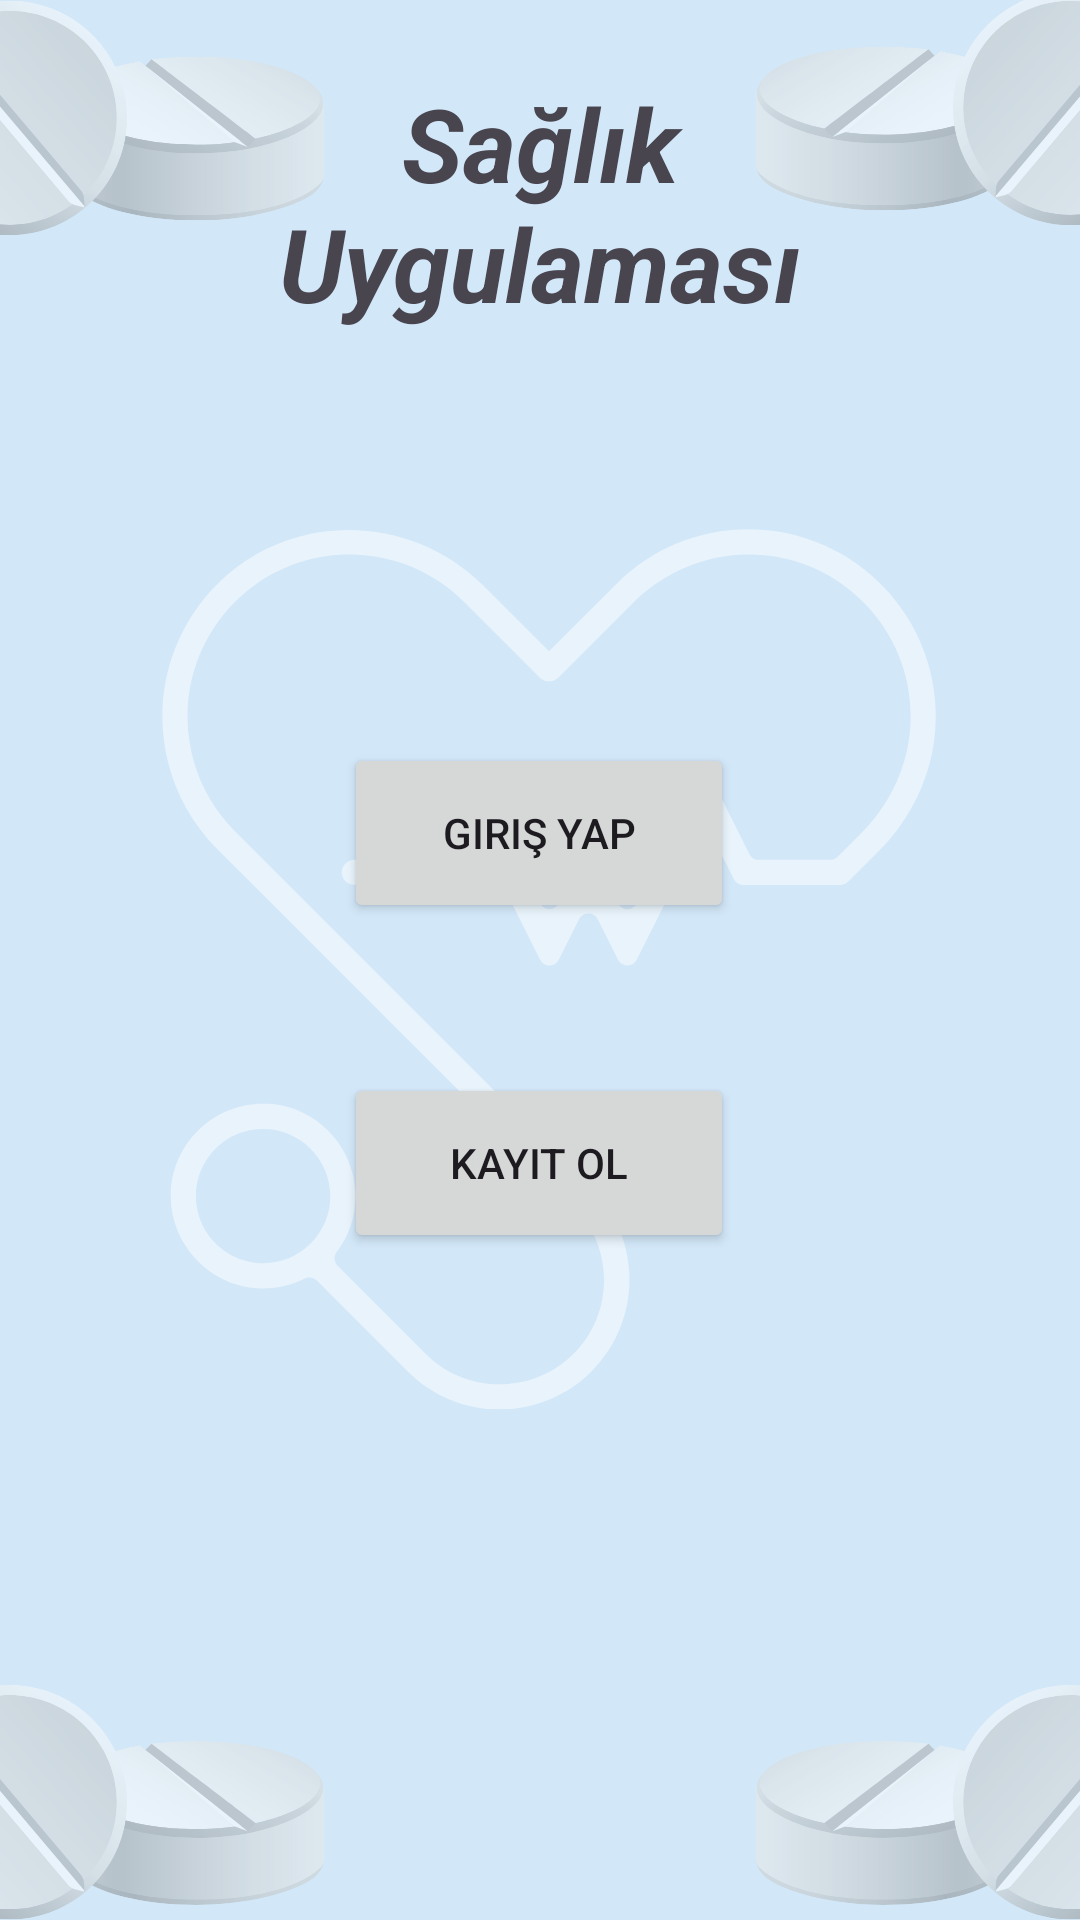

The Android layout XML behind this screen, and the referenced resources:
<!-- AndroidManifest.xml: application theme Theme.SaglikApp -->
<!-- res/layout/activity_ilk_sayfa.xml -->
<?xml version="1.0" encoding="utf-8"?>
<androidx.constraintlayout.widget.ConstraintLayout xmlns:android="http://schemas.android.com/apk/res/android"
    xmlns:app="http://schemas.android.com/apk/res-auto"
    xmlns:tools="http://schemas.android.com/tools"
    android:layout_width="match_parent"
    android:layout_height="match_parent"
    tools:context=".ilkSayfa">

    <ImageView
        android:id="@+id/imageView6"
        android:layout_width="wrap_content"
        android:layout_height="wrap_content"
        app:layout_constraintStart_toStartOf="parent"
        app:layout_constraintTop_toTopOf="parent"
        app:srcCompat="@drawable/firstscreenbackground" />

    <TextView
        android:id="@+id/mainTitle2"
        style="@style/Widget.AppCompat.TextView"
        android:layout_width="270dp"
        android:layout_height="90dp"
        android:layout_marginTop="25dp"
        android:text="Sağlık Uygulaması"
        android:textAlignment="center"
        android:textSize="34sp"
        android:textStyle="bold|italic"
        app:layout_constraintEnd_toEndOf="parent"
        app:layout_constraintStart_toStartOf="parent"
        app:layout_constraintTop_toTopOf="parent" />

    <Button
        android:id="@+id/girisYap"
        android:layout_width="130dp"
        android:layout_height="60dp"
        android:onClick="girisYap"
        android:text="Giriş Yap"
        app:layout_constraintBottom_toBottomOf="parent"
        app:layout_constraintEnd_toEndOf="@+id/imageView6"
        app:layout_constraintHorizontal_bias="0.498"
        app:layout_constraintStart_toStartOf="parent"
        app:layout_constraintTop_toTopOf="@+id/imageView6"
        app:layout_constraintVertical_bias="0.427" />

    <Button
        android:id="@+id/kayıtOl"
        android:layout_width="130dp"
        android:layout_height="60dp"
        android:layout_marginTop="50dp"
        android:onClick="kayitOl"
        android:text="Kayıt Ol"
        app:layout_constraintEnd_toEndOf="parent"
        app:layout_constraintHorizontal_bias="0.498"
        app:layout_constraintStart_toStartOf="parent"
        app:layout_constraintTop_toBottomOf="@+id/girisYap" />
</androidx.constraintlayout.widget.ConstraintLayout>
<!-- resources referenced by this layout -->
<resources>
  <!-- drawable firstscreenbackground: png bitmap (drawable, 149908 bytes) -->
  <style name="Theme.SaglikApp" parent="Base.Theme.SaglikApp" />
  <style name="Base.Theme.SaglikApp" parent="Theme.Material3.DayNight.NoActionBar">
          
          
      </style>
</resources>
